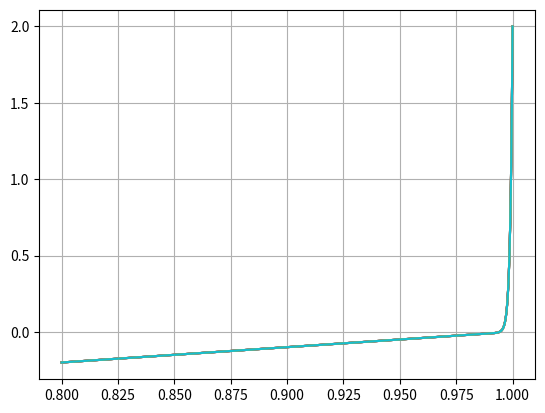

Here is the Python script that generated this plot:
import numpy as np
import matplotlib.pyplot as plt
import math as m
def dichotomie(f, a, b, epsilon):
    """Zéro de f sur [a,b] à epsilon près, par dichotomie
    Préconditions : f(a) * f(b) <= 0
    f continue sur [a,b]
    epsilon > 0"""
    fa, fb = f(a), f(b)
    n=0
    while b - a > 2 * epsilon:
        n=n+1
        m = (a + b) / 2.
        fm = f(m)
        if fa * fm <= 0:
            b, fb = m, fm
        else:
            a, fa = m, fm
    return (a + b) / 2.,n
    
def dichotomie2(f,n, a, b, epsilon):
    """Zéro de f sur [a,b] à epsilon près, par dichotomie
    Préconditions : f(a) * f(b) <= 0
    f continue sur [a,b]
    epsilon > 0"""
    fa, fb = f(a,n), f(b,n)
    n=0
    while b - a > 2 * epsilon:
        n=n+1
        m = (a + b) / 2.
        fm = f(m,n)
        if fa * fm <= 0:
            b, fb = m, fm
        else:
            a, fa = m, fm
    return (a + b) / 2.,n
    

def secante(f,u0,u1,eps):
    """Zéro de f par la méthode de la sécante
    u0,u1 : deux premiers points
    eps : critère d'arrêt"""
    u,v = u0,u1
    n=0
    while abs(u-v) > eps :
        n+=1
        p = (f(u)-f(v)) / (u-v)
        u,v = v,u - f(u)/p
    return u,n

def newton(f, fp, x0, epsilon):
    """Zéro de f par la méthode de Newton
    départ : x0, f' = fp, critère d'arrêt epsilon"""
    n=0
    u = x0
    v = u - f(u)/fp(u)
    while abs(v-u) > epsilon:
        n=n+1
        u, v = v, v - f(v)/fp(v)
    return u,n

def fE(x):
    return x*m.log(x)-1

def fEp(x):
    return m.log(x)+1

def solve_fE():
    a,b,epsilon = 1,m.e,10e-6/2
    sol = dichotomie(fE,a,b,epsilon)
    print("Dichotomie :",sol)
    sol = secante(fE,a,b,epsilon)
    print("Secante :",sol)
    sol = newton(fE,fEp,a,epsilon)
    print("Newton :",sol)


def fn(x,n):
    return x**n+x**(n-1)+x-1

def solve_fn():
    a,b,epsilon = 0,1,10e-3
    for i in range(1,101):
        sol = dichotomie2(fn,i,a,b,epsilon)
        print("Dichotomie :",i,sol)
        
def plot_fn():
    for i in range(1000,1010):
        les_x =np.linspace(0.8,1,1000)
        les_y = [fn(x,i) for x in les_x]
        plt.plot(les_x,les_y)
    plt.grid()
    plt.show()

plot_fn()
        
#solve_fn()
#solve_fE()